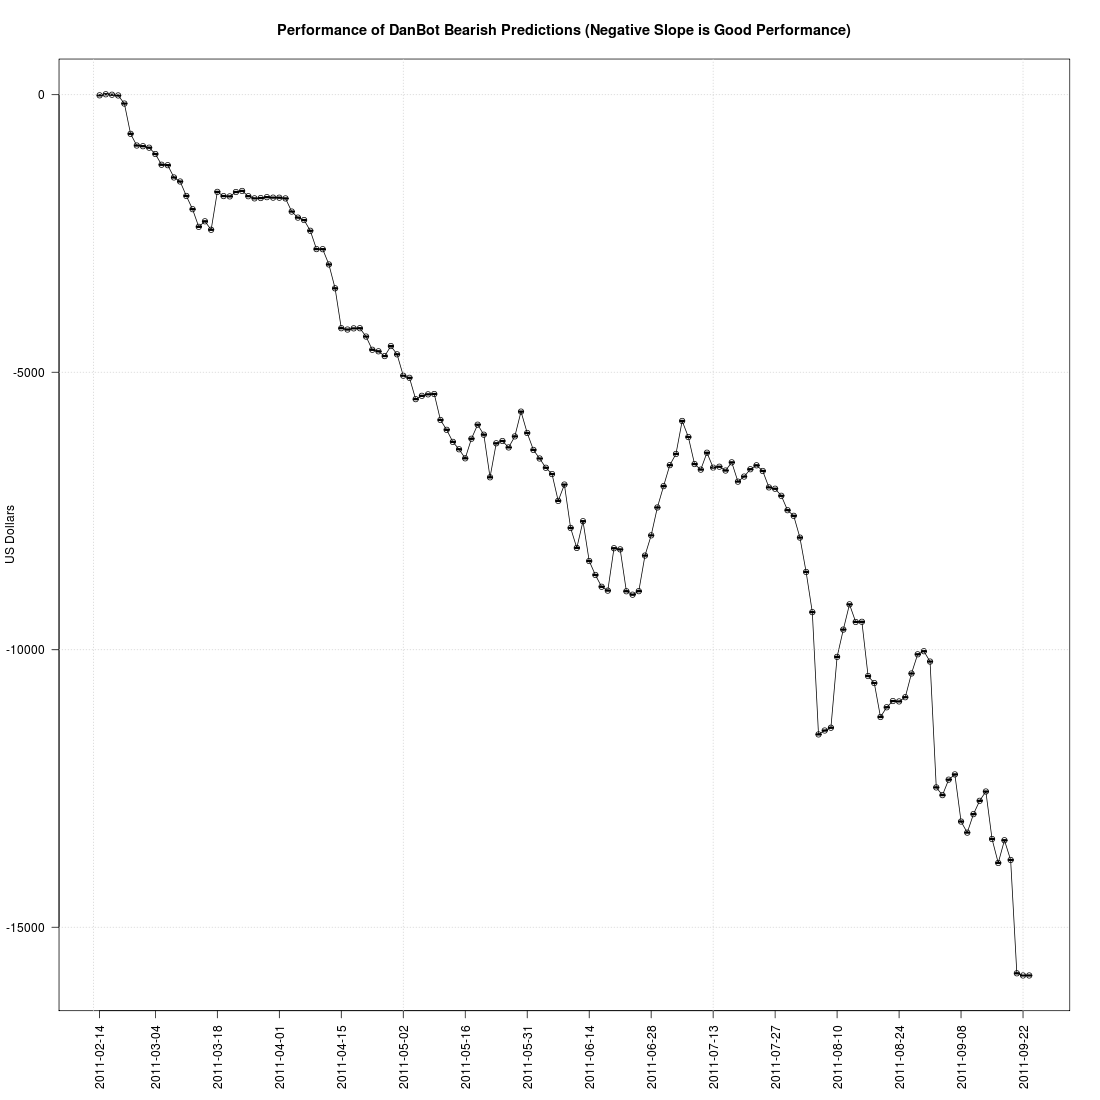

The file beside this chart, header and first rows:
TDATE?, RROWNUM, PREDICTION_COUNT, SUM_G1DAY, CUM_SUM
2011-02-14, ?    1, ??    67, -11.13, ?-11.13
2011-02-15, ?    2, ??   146, 18.99, ?  7.86
2011-02-16, ?    3, ??   121, -7.78, ?   .08
2011-02-17, ?    4, ??    82, -13.19, ?-13.11
2011-02-18, ?    5, ??    93, -146.1, -159.2
2011-02-28, ?    6, ??    97, -545.2, -704.4
2011-03-01, ?    7, ??   222, -210.7, -915.1
2011-03-02, ?    8, ??    87, -12.68, -927.8
2011-03-03, ?    9, ??    64, -26.55, -954.3
2011-03-04, ?   10, ??    58, -113.7, -1068
2011-03-07, ?   11, ??    88, -193.2, -1261
2011-03-08, ?   12, ??    85, -8.57, -1270
2011-03-09, ?   13, ??    99, -220.6, -1490
2011-03-10, ?   14, ??   208, -73.29, -1564
2011-03-11, ?   15, ??   280, -260.2, -1824
2011-03-14, ?   16, ??   237, -238.2, -2062
2011-03-15, ?   17, ??   178, -318, -2380
2011-03-16, ?   18, ??   203, 99.27, -2281
2011-03-17, ?   19, ??   312, -152.5, -2433
2011-03-18, ?   20, ??   237, 683.1, -1750
2011-03-21, ?   21, ??   158, -76.16, -1826
2011-03-22, ?   22, ??   143, -5.69, -1832
2011-03-23, ?   23, ??   116, 78.96, -1753
2011-03-24, ?   24, ??   114, 19.41, -1734
2011-03-25, ?   25, ??   174, -95.18, -1829
2011-03-28, ?   26, ??   289, -38.70, -1867
2011-03-29, ?   27, ??   107, 5.76, -1862
2011-03-30, ?   28, ??    78, 16.06, -1846
2011-03-31, ?   29, ??    29, -8.57, -1854
2011-04-01, ?   30, ??    89, -.91, -1855
2011-04-04, ?   31, ??   171, -13.21, -1868
2011-04-05, ?   32, ??   278, -236.9, -2105
2011-04-06, ?   33, ??   281, -108.8, -2214
2011-04-07, ?   34, ??   205, -44.04, -2258
2011-04-08, ?   35, ??   263, -193.1, -2451
2011-04-11, ?   36, ??   295, -330.6, -2782
2011-04-12, ?   37, ??   166, -1.26, -2783
2011-04-13, ?   38, ??   390, -275, -3058
2011-04-14, ?   39, ??   260, -430.1, -3488
2011-04-15, ?   40, ??   575, -719, -4207
2011-04-18, ?   41, ??    93, -23.75, -4231
2011-04-19, ?   42, ??   135, 21.29, -4210
2011-04-20, ?   43, ??   301, 2.14, -4207
2011-04-21, ?   44, ??   296, -150, -4357
2011-04-25, ?   45, ??   212, -237.5, -4595
2011-04-26, ?   46, ??   126, -28.30, -4623
2011-04-27, ?   47, ??   302, -85.96, -4709
2011-04-28, ?   48, ??   267, 180.7, -4529
2011-04-29, ?   49, ??   170, -148.9, -4677
2011-05-02, ?   50, ??   361, -384.9, -5062
2011-05-03, ?   51, ??   176, -37.89, -5100
2011-05-04, ?   52, ??   357, -385, -5485
2011-05-05, ?   53, ??   495, 60.58, -5425
2011-05-06, ?   54, ??   469, 26.17, -5398
2011-05-09, ?   55, ??   459, 5.94, -5393
2011-05-10, ?   56, ??   552, -467.6, -5860
2011-05-11, ?   57, ??   322, -177.1, -6037
2011-05-12, ?   58, ??   473, -217.5, -6255
2011-05-13, ?   59, ??   460, -133.7, -6388
2011-05-16, ?   60, ??   543, -163, -6551
... 91 more rows
